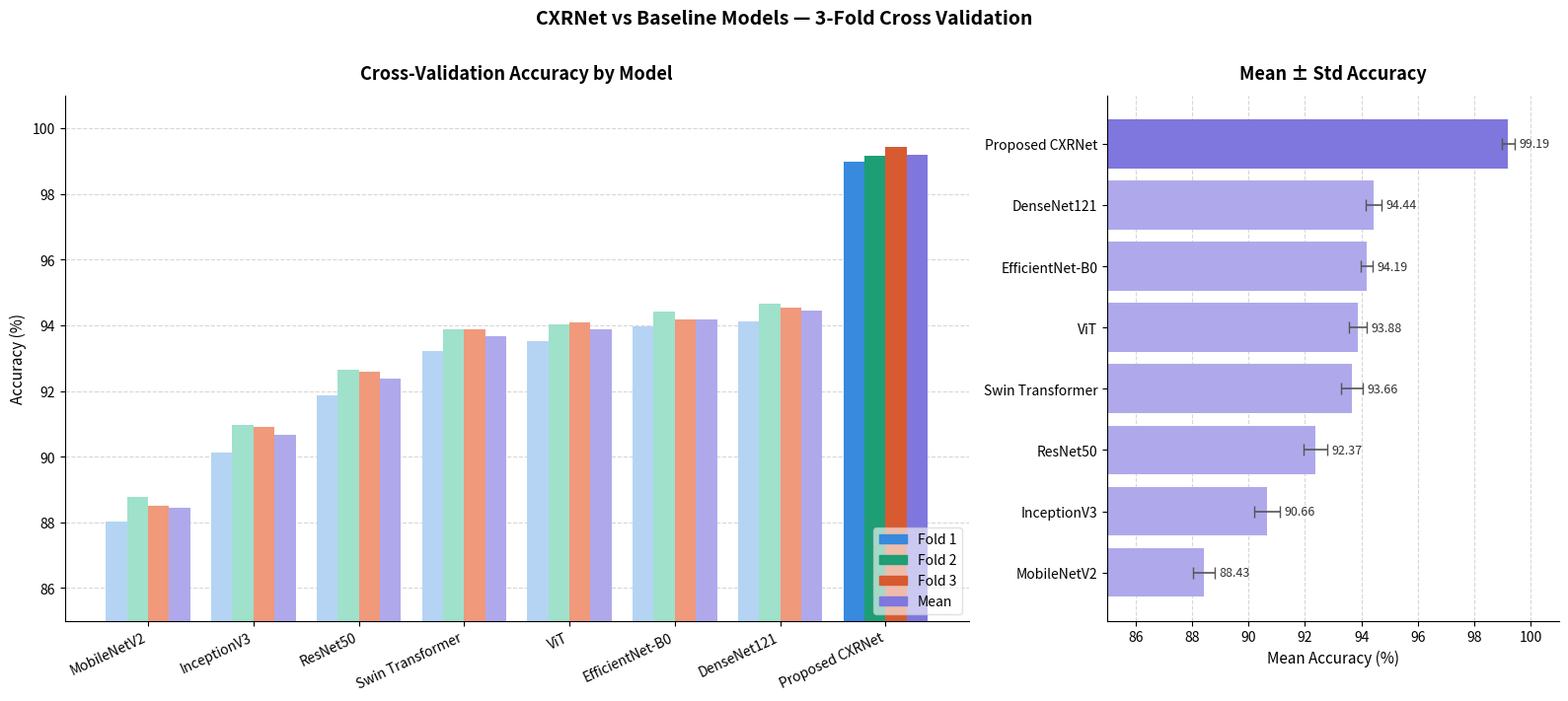

Python code for this plot:
import numpy as np
import matplotlib.pyplot as plt
import matplotlib.patches as mpatches

models = [
    "MobileNetV2",
    "InceptionV3",
    "ResNet50",
    "Swin Transformer",
    "ViT",
    "EfficientNet-B0",
    "DenseNet121",
    "Proposed CXRNet",
]

fold1 = [88.02, 90.12, 91.88, 93.21, 93.52, 93.98, 94.12, 98.97]
fold2 = [88.76, 90.95, 92.64, 93.88, 94.02, 94.41, 94.65, 99.17]
fold3 = [88.51, 90.91, 92.59, 93.89, 94.10, 94.18, 94.55, 99.43]
means = [88.43, 90.66, 92.37, 93.66, 93.88, 94.19, 94.44, 99.19]
stds  = [0.38,  0.46,  0.42,  0.39,  0.31,  0.22,  0.28,  0.23]

n = len(models)
x = np.arange(n)
width = 0.2

BASE_COLORS = {
    "fold1": "#B5D4F4",
    "fold2": "#9FE1CB",
    "fold3": "#F0997B",
    "mean":  "#AFA9EC",
}
HIGHLIGHT_COLORS = {
    "fold1": "#378ADD",
    "fold2": "#1D9E75",
    "fold3": "#D85A30",
    "mean":  "#7F77DD",
}

def bar_colors(key):
    return [HIGHLIGHT_COLORS[key] if i == n - 1 else BASE_COLORS[key] for i in range(n)]

fig, axes = plt.subplots(1, 2, figsize=(16, 7), gridspec_kw={"width_ratios": [2, 1]})
fig.patch.set_facecolor("white")

ax = axes[0]
ax.set_facecolor("white")

b1 = ax.bar(x - 1.5 * width, fold1, width, color=bar_colors("fold1"), label="Fold 1", zorder=2)
b2 = ax.bar(x - 0.5 * width, fold2, width, color=bar_colors("fold2"), label="Fold 2", zorder=2)
b3 = ax.bar(x + 0.5 * width, fold3, width, color=bar_colors("fold3"), label="Fold 3", zorder=2)
b4 = ax.bar(x + 1.5 * width, means, width, color=bar_colors("mean"),  label="Mean",   zorder=2)

ax.set_ylim(85, 101)
ax.set_xticks(x)
ax.set_xticklabels(models, rotation=25, ha="right", fontsize=10)
ax.set_ylabel("Accuracy (%)", fontsize=11)
ax.set_title("Cross-Validation Accuracy by Model", fontsize=13, fontweight="bold", pad=12)
ax.yaxis.grid(True, linestyle="--", alpha=0.5, zorder=0)
ax.set_axisbelow(True)
ax.spines[["top", "right"]].set_visible(False)

legend_patches = [
    mpatches.Patch(color=HIGHLIGHT_COLORS["fold1"], label="Fold 1"),
    mpatches.Patch(color=HIGHLIGHT_COLORS["fold2"], label="Fold 2"),
    mpatches.Patch(color=HIGHLIGHT_COLORS["fold3"], label="Fold 3"),
    mpatches.Patch(color=HIGHLIGHT_COLORS["mean"],  label="Mean"),
]
ax.legend(handles=legend_patches, fontsize=10, framealpha=0.6, loc="lower right")

ax2 = axes[1]
ax2.set_facecolor("white")

colors_mean = [HIGHLIGHT_COLORS["mean"] if i == n - 1 else BASE_COLORS["mean"] for i in range(n)]
bars = ax2.barh(x, means, xerr=stds, color=colors_mean,
                error_kw=dict(ecolor="#555", capsize=4, lw=1.2), zorder=2)
ax2.set_xlim(85, 101)
ax2.set_yticks(x)
ax2.set_yticklabels(models, fontsize=10)
ax2.set_xlabel("Mean Accuracy (%)", fontsize=11)
ax2.set_title("Mean ± Std Accuracy", fontsize=13, fontweight="bold", pad=12)
ax2.xaxis.grid(True, linestyle="--", alpha=0.5, zorder=0)
ax2.set_axisbelow(True)
ax2.spines[["top", "right"]].set_visible(False)

for bar, mean, std in zip(bars, means, stds):
    ax2.text(
        bar.get_width() + std + 0.15,
        bar.get_y() + bar.get_height() / 2,
        f"{mean:.2f}",
        va="center", ha="left", fontsize=9,
        color="#333",
    )

fig.suptitle(
    "CXRNet vs Baseline Models — 3-Fold Cross Validation",
    fontsize=14, fontweight="bold", y=1.01
)
plt.tight_layout()
plt.savefig("model_comparison.png", dpi=150, bbox_inches="tight", facecolor="white")
plt.show()
print("Saved: model_comparison.png")
